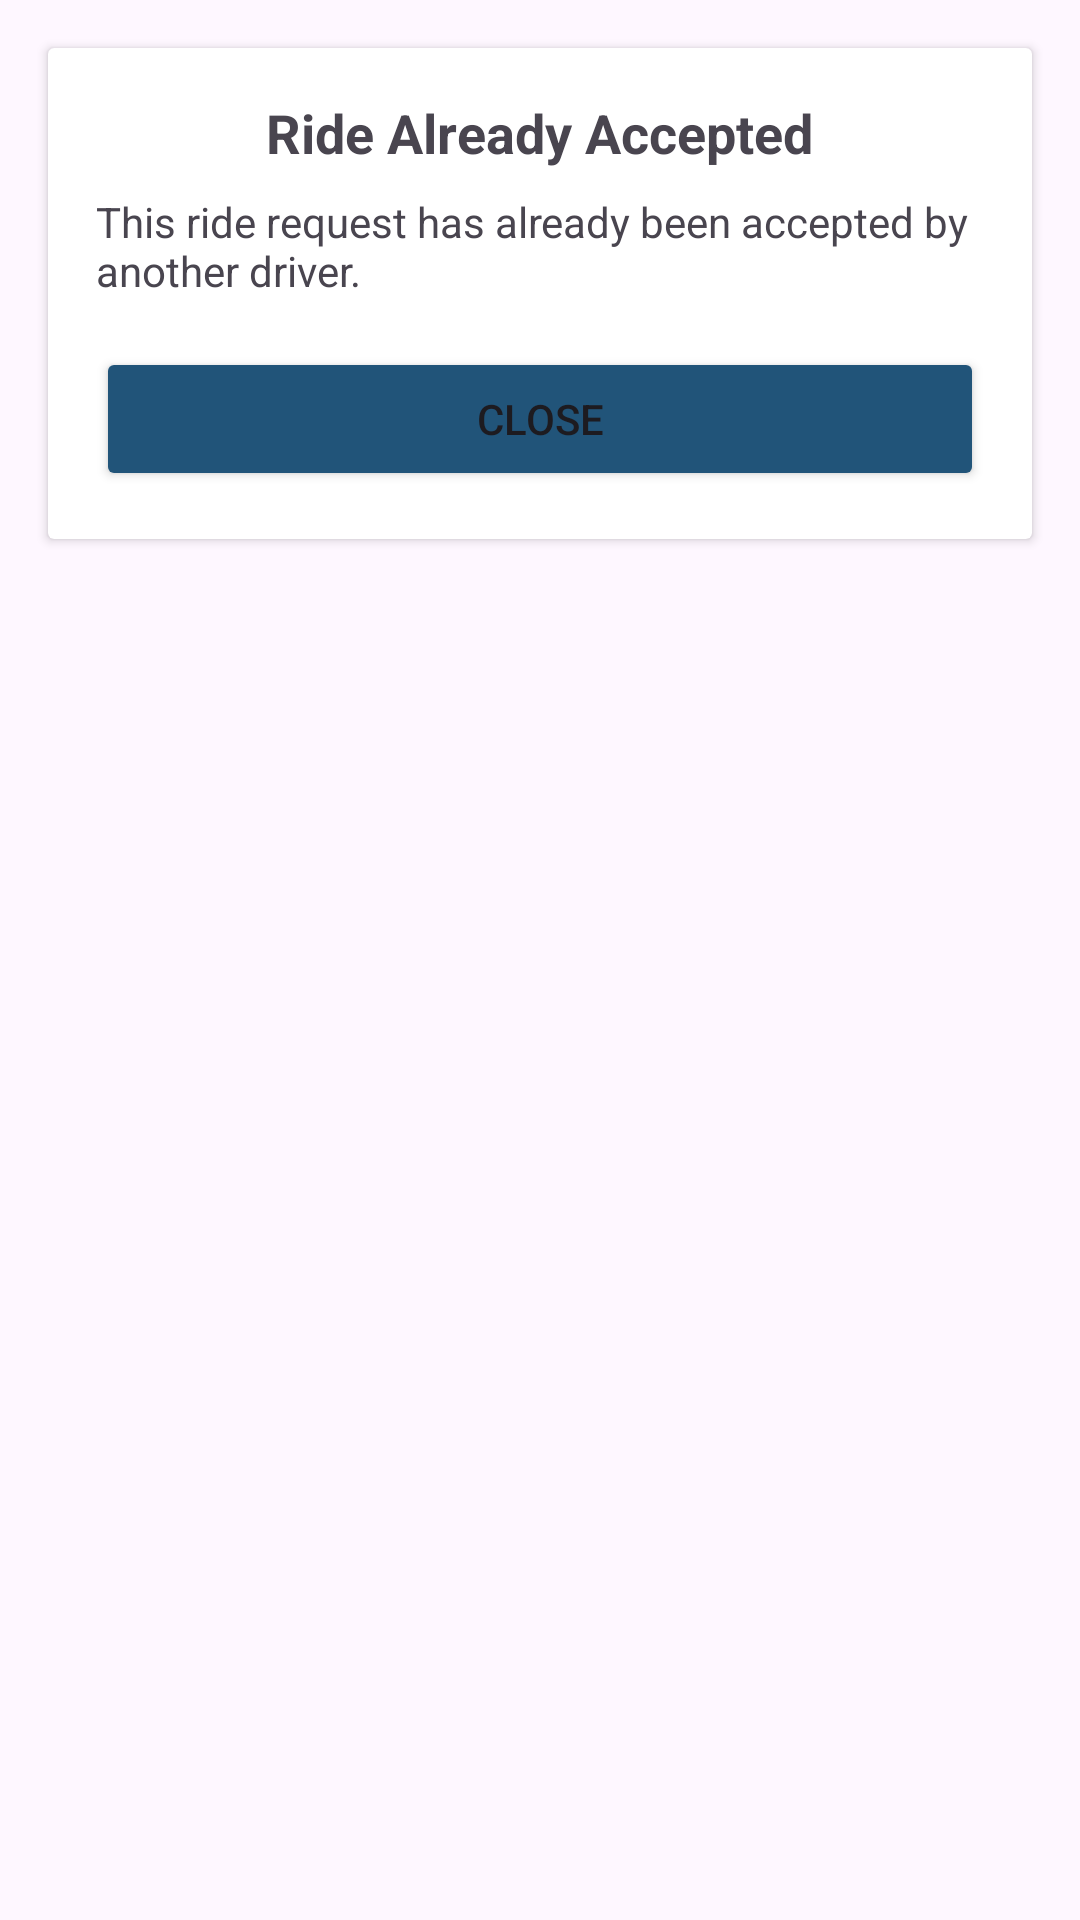

Produce the Android XML layout that renders to this screen, including the resource entries it uses.
<!-- AndroidManifest.xml: application theme Theme.Material3.Light -->
<!-- res/layout/dialog_ride_accepted.xml -->
<?xml version="1.0" encoding="utf-8"?>
<androidx.constraintlayout.widget.ConstraintLayout xmlns:android="http://schemas.android.com/apk/res/android"
    android:layout_width="match_parent"
    android:layout_height="match_parent"
    xmlns:app="http://schemas.android.com/apk/res-auto">

    <androidx.cardview.widget.CardView
        android:id="@+id/acceptedRideCard"
        android:layout_width="0dp"
        android:layout_height="wrap_content"
        android:layout_margin="16dp"
        android:layout_marginTop="10dp"
        app:layout_constraintTop_toTopOf="parent"
        app:layout_constraintStart_toStartOf="parent"
        app:layout_constraintEnd_toEndOf="parent">

        <LinearLayout
            android:orientation="vertical"
            android:layout_width="match_parent"
            android:layout_height="wrap_content"
            android:padding="16dp"
            android:gravity="center">

            <TextView
                android:id="@+id/tvDialogTitle"
                android:layout_width="wrap_content"
                android:layout_height="wrap_content"
                android:text="Ride Already Accepted"
                android:textStyle="bold"
                android:textSize="18sp"
                android:layout_gravity="center"
                android:paddingBottom="8dp"/>

            <TextView
                android:id="@+id/tvDialogMessage"
                android:layout_width="wrap_content"
                android:layout_height="wrap_content"
                android:text="This ride request has already been accepted by another driver."
                android:paddingBottom="16dp"/>

            <Button
                android:id="@+id/btnClose"
                android:layout_width="match_parent"
                android:layout_height="wrap_content"
                android:text="Close"
                android:backgroundTint="@color/blue"/>

        </LinearLayout>

    </androidx.cardview.widget.CardView>

</androidx.constraintlayout.widget.ConstraintLayout>
<!-- resources referenced by this layout -->
<resources>
  <color name="blue">#215479</color>
</resources>
